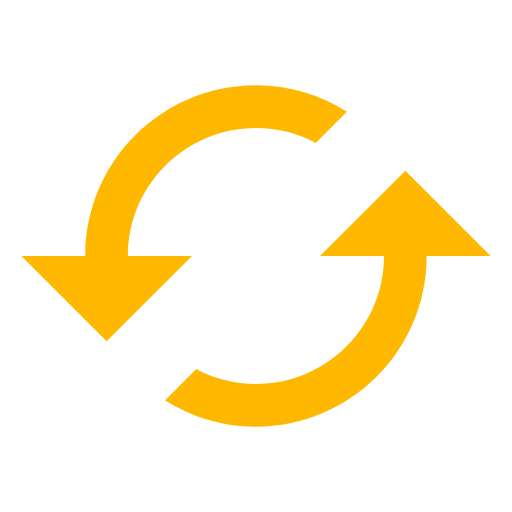
t = 0.00 s
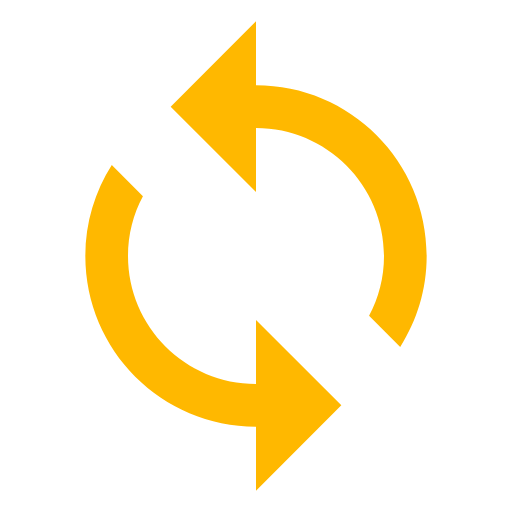
t = 1.25 s
t = 2.50 s: frame unchanged from t = 0.00 s, image omitted
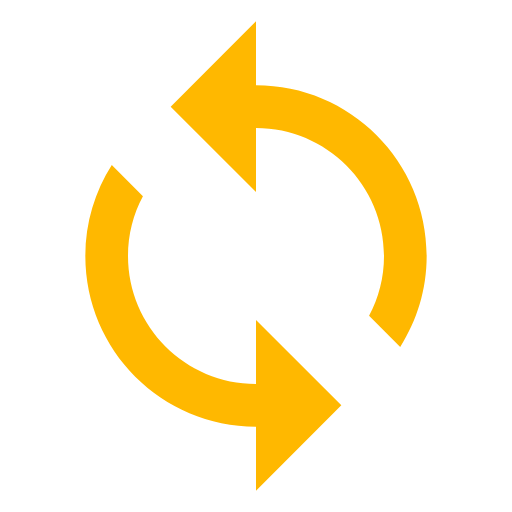
t = 3.75 s

The animated SVG that drew these frames (rendered in a browser with its animation timeline set to each time). Animation: 1 SMIL element (animateTransform=1); one cycle of 5.00 s, repeats indefinitely.

<svg xmlns="http://www.w3.org/2000/svg" width="1em" height="1em" viewBox="0 0 24 24"><path fill="#ffb800" d="M19 8l-4 4h3c0 3.31-2.69 6-6 6c-1.01 0-1.97-.25-2.8-.7l-1.46 1.46C8.97 19.54 10.43 20 12 20c4.42 0 8-3.58 8-8h3l-4-4zM6 12c0-3.31 2.69-6 6-6c1.01 0 1.97.25 2.8.7l1.46-1.46C15.03 4.46 13.57 4 12 4c-4.42 0-8 3.58-8 8H1l4 4l4-4H6z"><animateTransform attributeName="transform" attributeType="XML" dur="5s" from="360 12 12" repeatCount="indefinite" to="0 12 12" type="rotate"/></path></svg>
